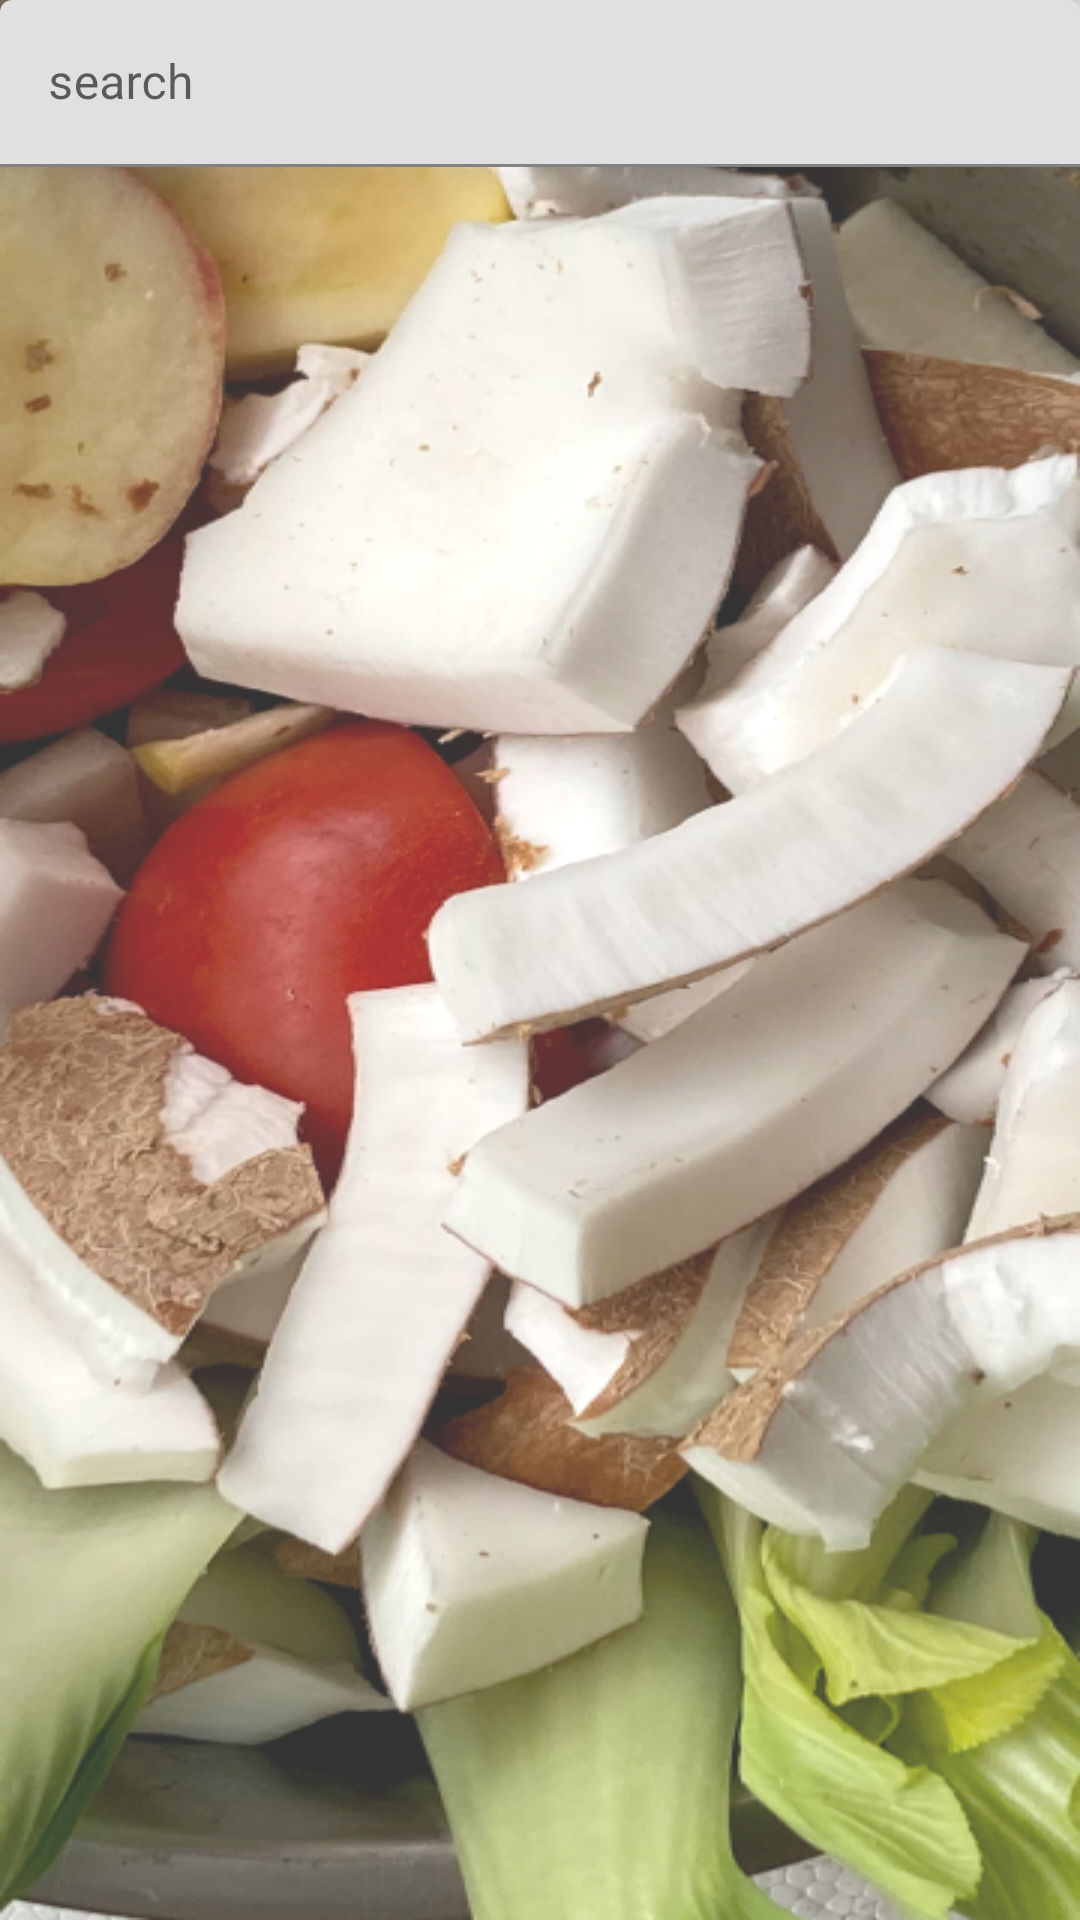

Reconstruct the res/layout file that produces this screen, plus the resources it refers to.
<!-- AndroidManifest.xml: application theme Theme.Abschlussprojekt -->
<!-- res/layout/fragment_cooking.xml -->
<?xml version="1.0" encoding="utf-8"?>
<FrameLayout xmlns:android="http://schemas.android.com/apk/res/android"
    xmlns:tools="http://schemas.android.com/tools"
    android:layout_width="match_parent"
    android:layout_height="match_parent"
    tools:context=".ui.cookingFragment"
    android:background="@drawable/background_cooking">


    <com.google.android.material.textfield.TextInputLayout
        android:layout_width="match_parent"
        android:layout_height="wrap_content">

        <com.google.android.material.textfield.TextInputEditText
            android:layout_width="match_parent"
            android:layout_height="wrap_content"
            android:hint="search" />
    </com.google.android.material.textfield.TextInputLayout>

</FrameLayout>
<!-- resources referenced by this layout -->
<resources>
  <!-- drawable background_cooking: png bitmap (drawable, 592561 bytes) -->
  <style name="Theme.Abschlussprojekt" parent="Base.Theme.Abschlussprojekt" />
  <style name="Base.Theme.Abschlussprojekt" parent="Theme.MaterialComponents.DayNight.DarkActionBar">
          
          
      </style>
</resources>
